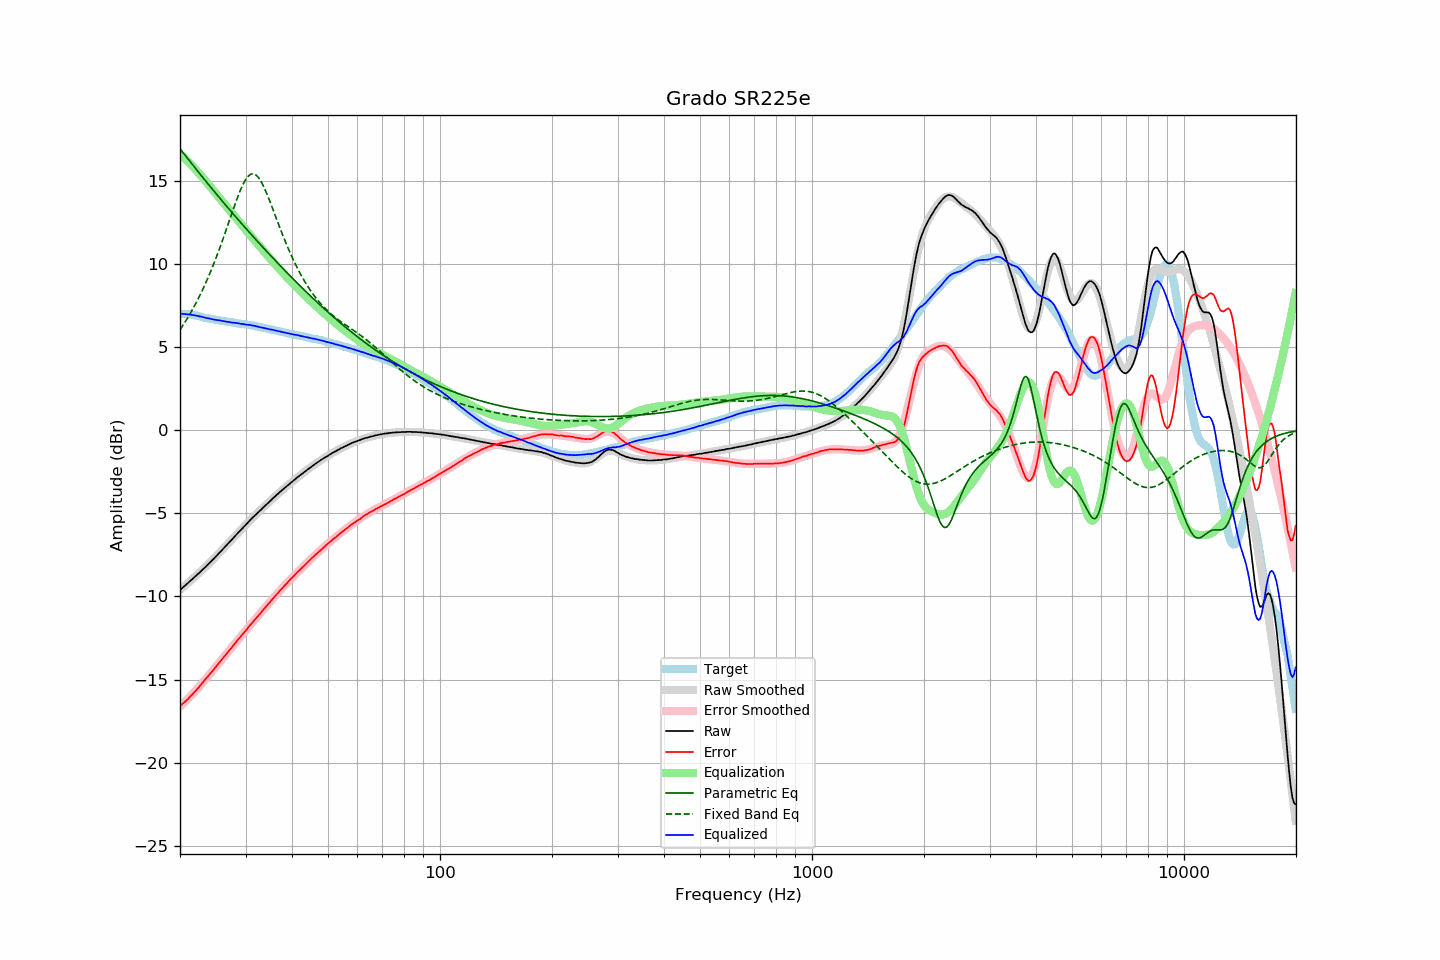

Data behind this chart, as committed beside it:
frequency, raw, error, smoothed, error_smoothed, equalization, parametric_eq, fixed_band_eq, equalized_raw, equalized_smoothed, target
20.00, -9.60, -16.59, -9.60, -16.61, 16.61, 16.92, 6.03, 7.01, 7.01, 6.98
20.20, -9.52, -16.51, -9.52, -16.52, 16.52, 16.80, 6.18, 7.00, 7.00, 6.98
20.40, -9.44, -16.43, -9.44, -16.43, 16.43, 16.67, 6.32, 6.99, 6.99, 6.98
20.61, -9.36, -16.35, -9.36, -16.34, 16.34, 16.55, 6.47, 6.97, 6.98, 6.98
20.81, -9.27, -16.25, -9.27, -16.24, 16.24, 16.43, 6.63, 6.97, 6.97, 6.98
21.02, -9.19, -16.17, -9.19, -16.15, 16.15, 16.31, 6.79, 6.95, 6.96, 6.98
21.23, -9.09, -16.05, -9.10, -16.05, 16.05, 16.18, 6.95, 6.96, 6.95, 6.96
21.44, -9.01, -15.96, -9.02, -15.95, 15.95, 16.06, 7.12, 6.94, 6.93, 6.95
21.66, -8.93, -15.86, -8.93, -15.85, 15.85, 15.94, 7.29, 6.91, 6.92, 6.93
21.87, -8.84, -15.75, -8.84, -15.75, 15.75, 15.82, 7.47, 6.90, 6.90, 6.91
22.09, -8.75, -15.65, -8.75, -15.64, 15.64, 15.70, 7.65, 6.89, 6.89, 6.90
22.31, -8.66, -15.53, -8.67, -15.54, 15.54, 15.58, 7.84, 6.87, 6.87, 6.87
22.54, -8.58, -15.43, -8.58, -15.42, 15.42, 15.46, 8.03, 6.84, 6.85, 6.85
22.76, -8.48, -15.31, -8.49, -15.31, 15.31, 15.34, 8.23, 6.83, 6.83, 6.83
22.99, -8.39, -15.19, -8.39, -15.20, 15.20, 15.22, 8.43, 6.80, 6.80, 6.80
23.22, -8.30, -15.07, -8.30, -15.08, 15.08, 15.10, 8.64, 6.78, 6.78, 6.77
23.45, -8.21, -14.96, -8.21, -14.97, 14.97, 14.98, 8.85, 6.76, 6.76, 6.74
23.69, -8.11, -14.85, -8.12, -14.85, 14.85, 14.86, 9.07, 6.74, 6.74, 6.73
23.92, -8.02, -14.74, -8.02, -14.74, 14.74, 14.74, 9.30, 6.71, 6.72, 6.71
24.16, -7.92, -14.62, -7.92, -14.62, 14.62, 14.62, 9.53, 6.70, 6.70, 6.70
24.40, -7.83, -14.51, -7.83, -14.50, 14.50, 14.50, 9.76, 6.67, 6.68, 6.68
24.65, -7.73, -14.39, -7.73, -14.39, 14.39, 14.39, 10.00, 6.65, 6.66, 6.66
24.89, -7.63, -14.27, -7.63, -14.27, 14.27, 14.27, 10.25, 6.64, 6.64, 6.64
25.14, -7.52, -14.15, -7.53, -14.15, 14.15, 14.15, 10.50, 6.63, 6.62, 6.63
25.39, -7.42, -14.03, -7.43, -14.04, 14.04, 14.04, 10.76, 6.61, 6.61, 6.61
25.65, -7.32, -13.92, -7.33, -13.92, 13.92, 13.92, 11.02, 6.59, 6.59, 6.60
25.91, -7.22, -13.79, -7.22, -13.80, 13.80, 13.81, 11.29, 6.57, 6.58, 6.57
26.16, -7.12, -13.68, -7.12, -13.68, 13.68, 13.69, 11.56, 6.56, 6.56, 6.55
26.43, -7.02, -13.57, -7.02, -13.56, 13.56, 13.58, 11.84, 6.54, 6.54, 6.54
26.69, -6.91, -13.43, -6.92, -13.44, 13.44, 13.46, 12.12, 6.53, 6.53, 6.52
26.96, -6.81, -13.32, -6.81, -13.32, 13.32, 13.35, 12.40, 6.51, 6.51, 6.51
27.23, -6.70, -13.20, -6.71, -13.20, 13.20, 13.24, 12.68, 6.50, 6.50, 6.50
27.50, -6.61, -13.10, -6.61, -13.09, 13.09, 13.12, 12.97, 6.47, 6.48, 6.49
27.77, -6.50, -12.97, -6.50, -12.97, 12.97, 13.01, 13.25, 6.47, 6.47, 6.47
28.05, -6.39, -12.85, -6.40, -12.85, 12.85, 12.90, 13.52, 6.46, 6.45, 6.45
28.33, -6.29, -12.73, -6.30, -12.73, 12.73, 12.79, 13.79, 6.44, 6.44, 6.43
28.62, -6.18, -12.61, -6.19, -12.62, 12.62, 12.68, 14.05, 6.43, 6.42, 6.42
28.90, -6.09, -12.50, -6.09, -12.50, 12.50, 12.57, 14.30, 6.41, 6.41, 6.41
29.19, -5.99, -12.38, -5.98, -12.38, 12.38, 12.46, 14.53, 6.39, 6.40, 6.39
29.48, -5.88, -12.27, -5.88, -12.27, 12.27, 12.35, 14.74, 6.38, 6.38, 6.39
29.78, -5.78, -12.16, -5.78, -12.15, 12.15, 12.24, 14.93, 6.37, 6.37, 6.37
30.08, -5.68, -12.05, -5.68, -12.04, 12.04, 12.13, 15.09, 6.35, 6.35, 6.36
30.38, -5.58, -11.92, -5.58, -11.92, 11.92, 12.02, 15.22, 6.34, 6.34, 6.34
30.68, -5.47, -11.80, -5.48, -11.81, 11.81, 11.91, 15.32, 6.33, 6.32, 6.33
30.99, -5.37, -11.68, -5.38, -11.69, 11.69, 11.80, 15.39, 6.32, 6.31, 6.31
31.30, -5.28, -11.58, -5.29, -11.58, 11.58, 11.69, 15.41, 6.29, 6.29, 6.29
31.61, -5.18, -11.46, -5.19, -11.46, 11.46, 11.59, 15.40, 6.28, 6.27, 6.28
31.93, -5.09, -11.35, -5.10, -11.35, 11.35, 11.48, 15.36, 6.26, 6.25, 6.26
32.24, -5.00, -11.23, -5.00, -11.24, 11.24, 11.37, 15.28, 6.23, 6.23, 6.22
32.57, -4.91, -11.13, -4.91, -11.12, 11.12, 11.27, 15.16, 6.21, 6.21, 6.21
32.89, -4.82, -11.02, -4.82, -11.01, 11.01, 11.16, 15.02, 6.19, 6.19, 6.20
33.22, -4.72, -10.89, -4.72, -10.90, 10.90, 11.06, 14.85, 6.17, 6.17, 6.17
33.55, -4.63, -10.79, -4.63, -10.78, 10.78, 10.95, 14.66, 6.15, 6.15, 6.15
33.89, -4.54, -10.67, -4.54, -10.67, 10.67, 10.85, 14.45, 6.13, 6.13, 6.13
34.23, -4.45, -10.56, -4.45, -10.56, 10.56, 10.74, 14.22, 6.10, 6.11, 6.11
34.57, -4.36, -10.45, -4.36, -10.45, 10.45, 10.64, 13.98, 6.08, 6.09, 6.08
34.92, -4.27, -10.33, -4.27, -10.33, 10.33, 10.53, 13.74, 6.06, 6.06, 6.06
35.27, -4.17, -10.22, -4.18, -10.22, 10.22, 10.43, 13.48, 6.05, 6.04, 6.05
35.62, -4.08, -10.11, -4.09, -10.11, 10.11, 10.33, 13.23, 6.03, 6.02, 6.02
35.97, -4.00, -10.00, -4.00, -10.00, 10.00, 10.23, 12.97, 6.00, 6.00, 6.00
... 635 more rows
